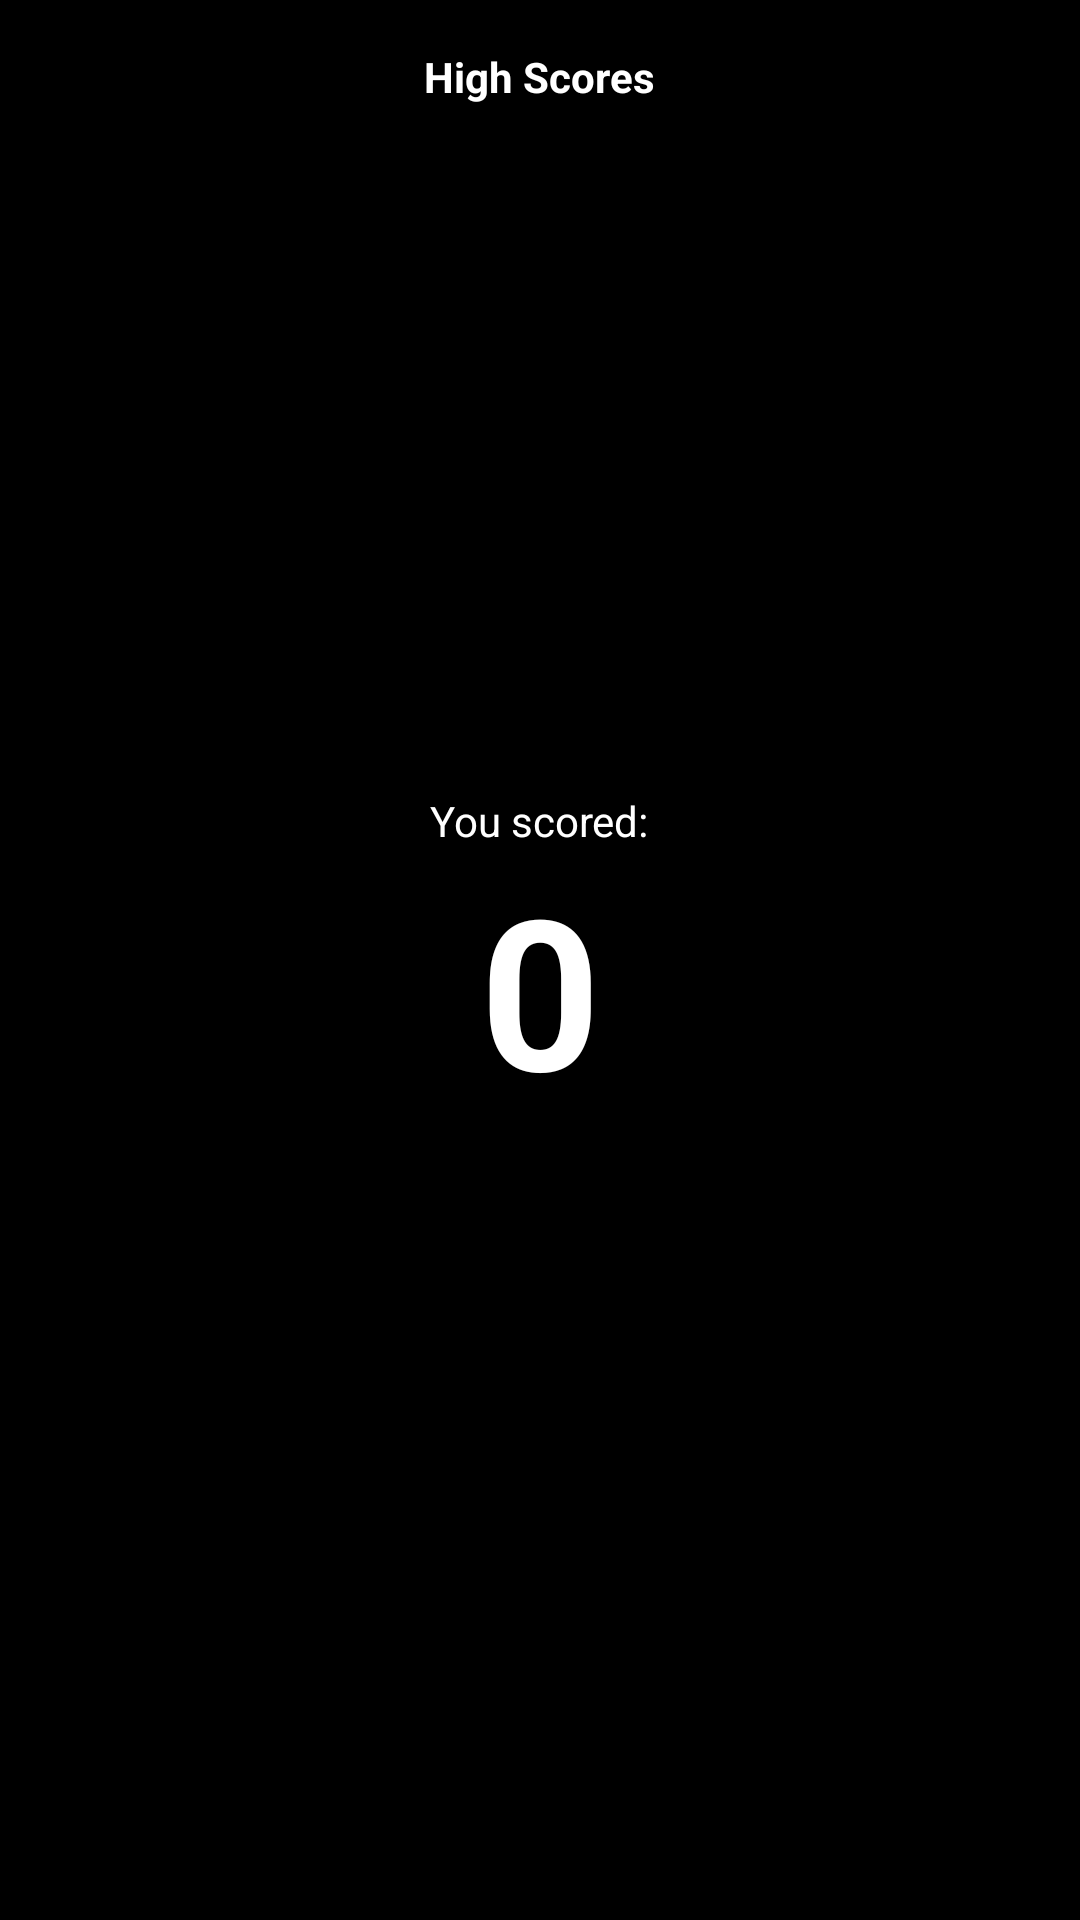

The Android layout XML behind this screen, and the referenced resources:
<!-- AndroidManifest.xml: application theme AppTheme -->
<!-- res/layout/activity_results_screen.xml -->
<FrameLayout xmlns:android="http://schemas.android.com/apk/res/android"
    xmlns:tools="http://schemas.android.com/tools"
    android:layout_width="match_parent"
    android:layout_height="match_parent"
    android:paddingLeft="@dimen/activity_horizontal_margin"
    android:paddingRight="@dimen/activity_horizontal_margin"
    android:paddingTop="@dimen/activity_vertical_margin"
    android:paddingBottom="@dimen/activity_vertical_margin"
    tools:context="com.brumhack.guessthestats.ResultsScreen"
    android:background="@color/background_color">

    <TextView
        android:text="@string/results_title"
        android:layout_width="wrap_content"
        android:layout_height="wrap_content"
        android:textSize="@dimen/results_title_size"
        android:textStyle="bold"
        android:layout_gravity="center_horizontal"
        android:textColor="@color/foreground_color" />

    <LinearLayout
        android:orientation="vertical"
        android:layout_width="fill_parent"
        android:layout_height="fill_parent"
        android:gravity="center">

        <TextView
            android:layout_width="wrap_content"
            android:layout_height="wrap_content"
            android:text="@string/you_scored"
            android:textSize="@dimen/current_score_size"
            android:textColor="@color/foreground_color" />

        <TextView
            android:layout_width="wrap_content"
            android:layout_height="wrap_content"
            android:text="0"
            android:id="@+id/result"
            android:textSize="70sp"
            android:textStyle="bold"
            android:textColor="@color/foreground_color" />
    </LinearLayout>

</FrameLayout>
<!-- resources referenced by this layout -->
<resources>
  <color name="background_color">#000000</color>
  <color name="foreground_color">#ffffff</color>
  <dimen name="activity_horizontal_margin">16dp</dimen>
  <dimen name="activity_vertical_margin">16dp</dimen>
  <string name="results_title">High Scores</string>
  <string name="you_scored">You scored:</string>
  <style name="AppTheme" parent="android:Theme.Holo.Light.DarkActionBar">
      </style>
</resources>
